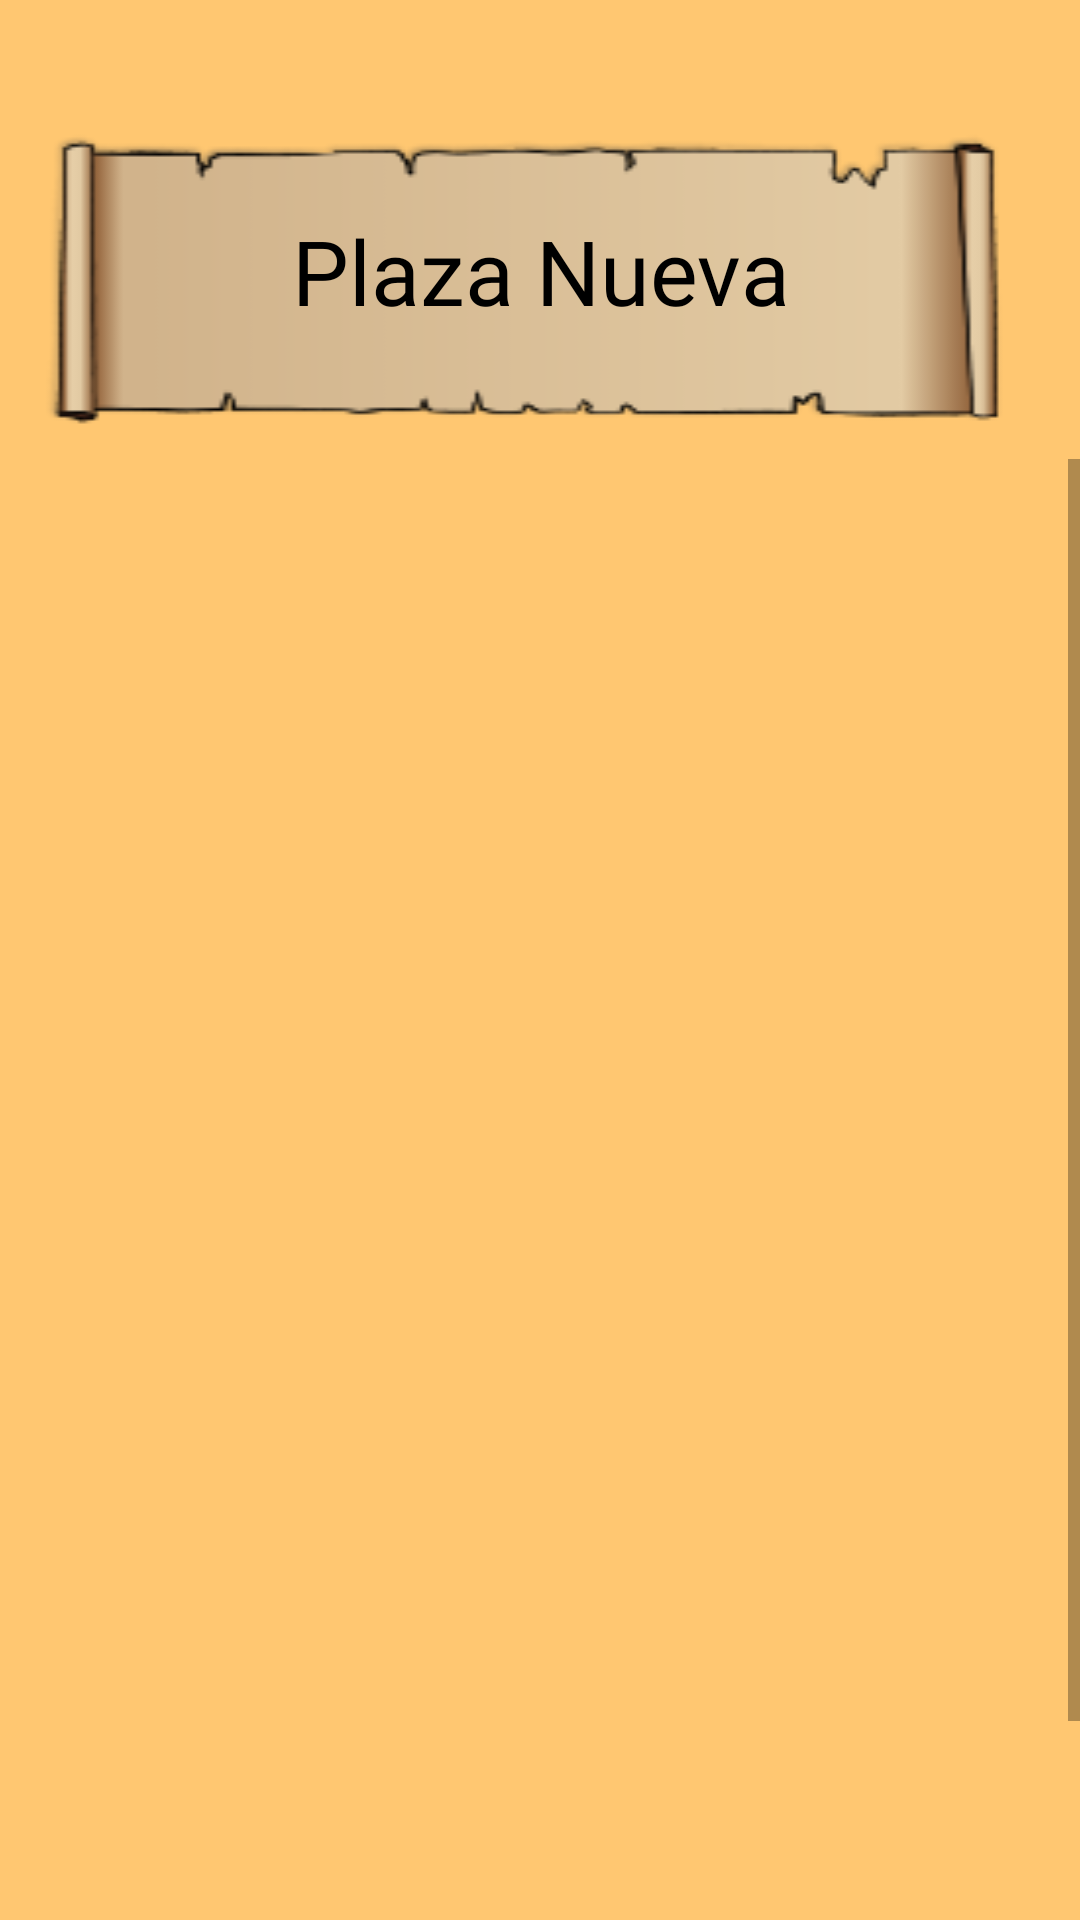

This screen was rendered from an Android layout file. Write that file and the resources it references.
<!-- AndroidManifest.xml: application theme Theme.DidaktikApp_Zazpikaleak -->
<!-- res/layout/activity_zona7_1.xml -->
<?xml version="1.0" encoding="utf-8"?>
<LinearLayout xmlns:android="http://schemas.android.com/apk/res/android"
    xmlns:app="http://schemas.android.com/apk/res-auto"
    xmlns:tools="http://schemas.android.com/tools"
    android:layout_width="match_parent"
    android:layout_height="match_parent"
    android:orientation="vertical"
    android:background= "@color/fondo"
    tools:context=".Zona7_1">

    <TextView
        android:layout_width="match_parent"
        android:layout_height="wrap_content"
        android:layout_marginTop="40dp"
        android:background="@drawable/fondo"
        android:fontFamily="@font/nunitomedium"
        android:paddingHorizontal="40dp"
        android:paddingTop="30dp"
        android:text="@string/txtZona7_1_Titulo"
        android:textAlignment="center"
        android:textColor="@color/black"
        android:textSize="30dp" />

    <ScrollView
        android:layout_width="match_parent"
        android:layout_height="match_parent">

        <LinearLayout
            android:layout_width="match_parent"
            android:layout_height="wrap_content"
            android:orientation="vertical">

            <ScrollView
                android:id="@+id/scrollerZona7_1_Narrador_1"
                android:layout_width="342dp"
                android:layout_height="96dp"
                android:layout_marginStart="32dp"
                android:layout_marginTop="20dp"
                android:layout_marginHorizontal="10dp">

                <TextView
                    android:id="@+id/txtZona7_1_Narrador_1"
                    android:layout_width="wrap_content"
                    android:layout_height="wrap_content"
                    android:maxLines="5"
                    android:gravity="bottom"
                    android:textColor="@color/black"
                    android:fontFamily="@font/nunitoregular"
                    android:scrollbars="vertical">
                </TextView>
            </ScrollView>

            <LinearLayout
                android:layout_width="match_parent"
                android:layout_height="wrap_content"
                android:orientation="horizontal"
                android:layout_marginTop="20dp"
                android:layout_marginBottom="20dp"
                android:gravity="center">

                <ImageView
                    android:id="@+id/imgZona7_1_Foto1"
                    android:layout_width="179dp"
                    android:layout_height="90dp"
                    android:layout_marginRight="10dp"
                    android:visibility="invisible"
                    app:srcCompat="@drawable/zona7_1_foto1" />

                <ImageView
                    android:id="@+id/imgZona7_1_Foto2"
                    android:layout_width="179dp"
                    android:layout_height="90dp"
                    android:visibility="invisible"
                    app:srcCompat="@drawable/zona7_1_foto2" />
            </LinearLayout>

            <ScrollView
                android:id="@+id/scrollerZona7_1_Narrador_2"
                android:layout_width="342dp"
                android:layout_height="96dp"
                android:layout_marginStart="32dp"
                android:layout_marginHorizontal="10dp">

                <TextView
                    android:id="@+id/txtZona7_1_Narrador_2"
                    android:layout_width="wrap_content"
                    android:layout_height="wrap_content"
                    android:maxLines="5"
                    android:gravity="bottom"
                    android:textColor="@color/black"
                    android:fontFamily="@font/nunitoregular"
                    android:scrollbars="vertical">
                </TextView>
            </ScrollView>

            <LinearLayout
                android:layout_width="match_parent"
                android:layout_height="wrap_content"
                android:orientation="horizontal"
                android:layout_marginTop="20dp"
                android:layout_marginBottom="20dp"
                android:gravity="center">

                <ImageView
                    android:id="@+id/imgZona7_1_Foto3"
                    android:layout_width="179dp"
                    android:layout_height="90dp"
                    android:layout_marginRight="10dp"
                    android:visibility="invisible"
                    app:srcCompat="@drawable/zona7_1_foto3" />

                <ImageView
                    android:id="@+id/imgZona7_1_Foto4"
                    android:layout_width="179dp"
                    android:layout_height="90dp"
                    android:visibility="invisible"
                    app:srcCompat="@drawable/zona7_1_foto4" />
            </LinearLayout>

            <com.google.android.material.floatingactionbutton.FloatingActionButton
                android:id="@+id/btnZona7_1_Siguiente"
                android:layout_width="wrap_content"
                android:layout_height="wrap_content"

                android:backgroundTint="#5020C2"
                android:src="@drawable/ic_siguiente"
                app:fabSize="normal"
                android:layout_gravity="right"
                android:layout_marginRight="20dp"
                app:showMotionSpec="@android:anim/fade_in"
                app:useCompatPadding="true" />


        </LinearLayout>
    </ScrollView>

</LinearLayout>
<!-- resources referenced by this layout -->
<resources>
  <color name="black">#FF000000</color>
  <color name="fondo">#ffc771</color>
  <!-- drawable fondo: png bitmap (drawable, 8462 bytes) -->
  <!-- drawable ic_siguiente: png bitmap (drawable, 602 bytes) -->
  <!-- drawable zona7_1_foto1: png bitmap (drawable, 866456 bytes) -->
  <!-- drawable zona7_1_foto2: png bitmap (drawable, 926053 bytes) -->
  <!-- drawable zona7_1_foto3: png bitmap (drawable, 899017 bytes) -->
  <string name="txtZona7_1_Titulo">Plaza Nueva</string>
  <style name="Theme.DidaktikApp_Zazpikaleak" parent="Theme.MaterialComponents.DayNight.NoActionBar">
          
          <item name="colorPrimary">@color/purple_500</item>
          <item name="colorPrimaryVariant">@color/purple_700</item>
          <item name="colorOnPrimary">@color/white</item>
          
          <item name="colorSecondary">@color/teal_200</item>
          <item name="colorSecondaryVariant">@color/teal_700</item>
          <item name="colorOnSecondary">@color/white</item>
          
          <item name="android:statusBarColor">?attr/colorPrimaryVariant</item>
          
      </style>
  <color name="purple_500">#FF6200EE</color>
  <color name="purple_700">#FF3700B3</color>
  <color name="white">#FFFFFFFF</color>
  <color name="teal_200">#FF03DAC5</color>
  <color name="teal_700">#FF018786</color>
</resources>
